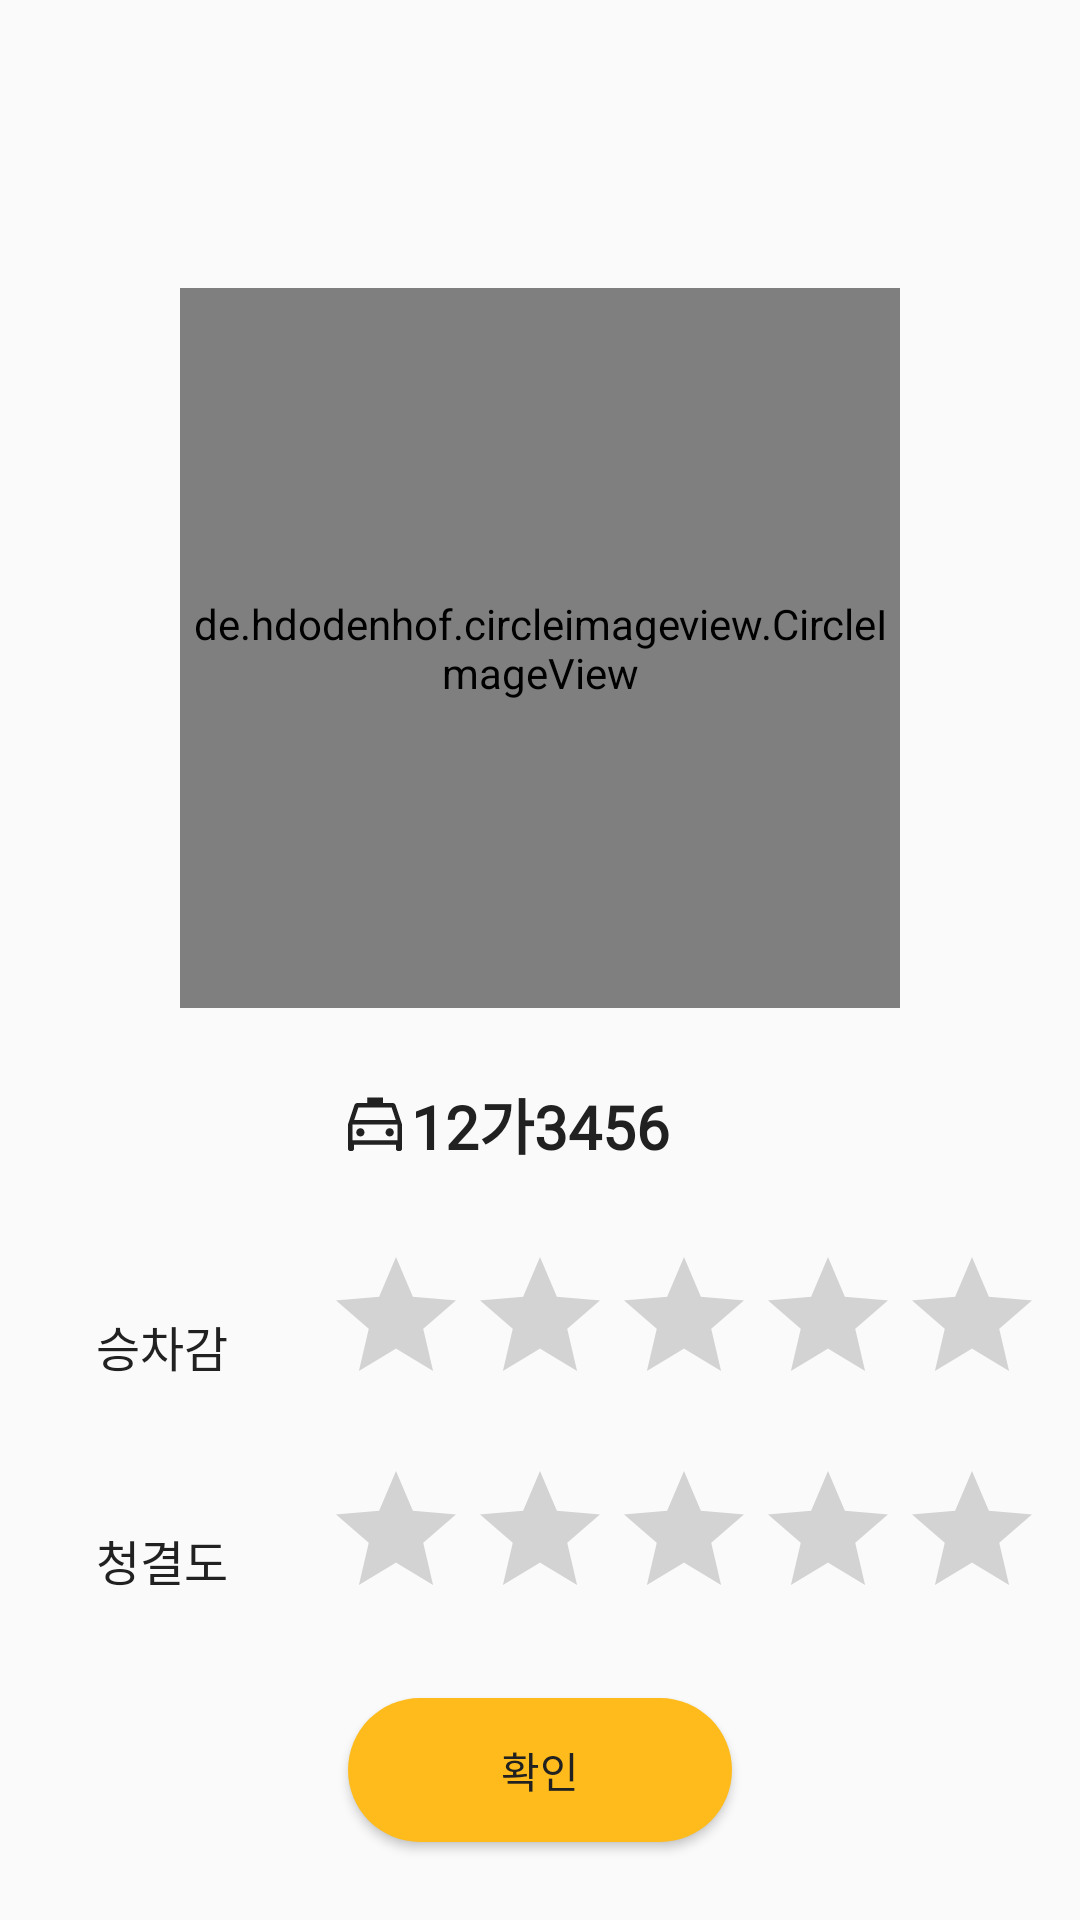

Reconstruct the res/layout file that produces this screen, plus the resources it refers to.
<!-- AndroidManifest.xml: application theme Theme.Taxi -->
<!-- res/layout/fragment_taxi_assessment.xml -->
<?xml version="1.0" encoding="utf-8"?>
<layout xmlns:android="http://schemas.android.com/apk/res/android"
    xmlns:app="http://schemas.android.com/apk/res-auto"
    xmlns:tools="http://schemas.android.com/tools">

    <androidx.constraintlayout.widget.ConstraintLayout
        android:layout_width="match_parent"
        android:layout_height="match_parent">

        <de.hdodenhof.circleimageview.CircleImageView
            android:id="@+id/image_assigned_taxi_assessment_car"
            android:layout_width="240dp"
            android:layout_height="240dp"
            android:src="@drawable/img_car"
            android:background="@drawable/circle_profile"
            android:padding="1dp"
            android:layout_marginTop="96dp"
            app:layout_constraintStart_toStartOf="parent"
            app:layout_constraintEnd_toEndOf="parent"
            app:layout_constraintTop_toTopOf="parent" />

        <ImageView
            android:id="@+id/image_taxi_assessment_taxi_label"
            android:layout_width="24dp"
            android:layout_height="24dp"
            app:layout_constraintTop_toTopOf="@+id/text_assigned_taxi_assessment_number"
            app:layout_constraintBottom_toBottomOf="@+id/text_assigned_taxi_assessment_number"
            app:layout_constraintEnd_toStartOf="@+id/text_assigned_taxi_assessment_number"
            app:srcCompat="@drawable/ic_taxi_number" />

        <TextView
            android:id="@+id/text_assigned_taxi_assessment_number"
            android:layout_width="wrap_content"
            android:layout_height="wrap_content"
            android:text="12가3456"
            android:layout_marginTop="24dp"
            style="@style/HeadBold"
            app:layout_constraintTop_toBottomOf="@+id/image_assigned_taxi_assessment_car"
            app:layout_constraintStart_toStartOf="parent"
            app:layout_constraintEnd_toEndOf="parent"
            />

        <TextView
            android:id="@+id/text_assigned_taxi_assessment_ride_comfort"
            android:layout_width="wrap_content"
            android:layout_height="wrap_content"
            android:text="승차감"
            android:layout_marginTop="48dp"
            android:layout_marginStart="32dp"
            style="@style/SubHead"
            app:layout_constraintTop_toBottomOf="@+id/text_assigned_taxi_assessment_number"
            app:layout_constraintStart_toStartOf="parent"
            />

        <RatingBar
            android:id="@+id/rating_assigned_taxi_assessment_ride_comfort"
            android:layout_width="wrap_content"
            android:layout_height="wrap_content"
            android:layout_marginTop="26dp"
            android:layout_marginStart="32dp"
            android:numStars="5"
            android:stepSize="1"
            app:layout_constraintStart_toEndOf="@+id/text_assigned_taxi_assessment_ride_comfort"
            app:layout_constraintTop_toBottomOf="@+id/text_assigned_taxi_assessment_number"
            />

        <TextView
            android:id="@+id/text_assigned_taxi_assessment_cleanliness"
            android:layout_width="wrap_content"
            android:layout_height="wrap_content"
            android:text="청결도"
            android:layout_marginTop="48dp"
            android:layout_marginStart="32dp"
            style="@style/SubHead"
            app:layout_constraintTop_toBottomOf="@+id/text_assigned_taxi_assessment_ride_comfort"
            app:layout_constraintStart_toStartOf="parent"
            />

        <RatingBar
            android:id="@+id/rating_assigned_taxi_assessment_cleanliness"
            android:layout_width="wrap_content"
            android:layout_height="wrap_content"
            android:layout_marginTop="26dp"
            android:layout_marginStart="32dp"
            android:numStars="5"
            android:stepSize="1"
            app:layout_constraintStart_toEndOf="@+id/text_assigned_taxi_assessment_cleanliness"
            app:layout_constraintTop_toBottomOf="@+id/text_assigned_taxi_assessment_ride_comfort"
            />

        <Button
            android:id="@+id/button_assigned_taxi_assessment"
            style="@style/Body"
            android:textColor="@color/primaryTextColor"
            android:layout_width="128dp"
            android:layout_height="48dp"
            android:layout_marginHorizontal="16dp"
            android:layout_marginTop="24dp"
            android:layout_marginBottom="16dp"
            android:background="@drawable/button_regular"
            android:text="확인"
            app:layout_constraintTop_toBottomOf="@+id/text_assigned_taxi_assessment_cleanliness"
            app:layout_constraintBottom_toBottomOf="parent"
            app:layout_constraintEnd_toEndOf="parent"
            app:layout_constraintStart_toStartOf="parent" />

    </androidx.constraintlayout.widget.ConstraintLayout>

</layout>
<!-- resources referenced by this layout -->
<resources>
  <color name="primaryTextColor">#212121</color>
  <!-- drawable button_regular (drawable-v24) -->
  <?xml version="1.0" encoding="utf-8"?>
  <shape xmlns:android="http://schemas.android.com/apk/res/android"
      android:shape="rectangle">
  
      <solid android:color="@color/primaryColor"/>
  
      <size
          android:width="70dp"
          android:height="20dp" />
      <corners android:radius="30dp" />
  </shape>
  <!-- drawable circle_profile (drawable-v24) -->
  <?xml version="1.0" encoding="utf-8"?>
  <shape xmlns:android="http://schemas.android.com/apk/res/android"
      android:shape="oval">
  
      <solid android:color="@color/transparent" />
      <stroke
          android:width="2dp"
          android:color="@color/white" />
  
      <size
          android:width="20dp"
          android:height="20dp" />
  
  </shape>
  <style name="Body" parent="android:TextAppearance">
          <item name="android:textSize">14sp</item>
          <item name="android:lineSpacingExtra">4sp</item>
          <item name="android:textColor">@color/primaryTextColor</item>
          <item name="android:ellipsize">end</item>
          <item name="android:maxLines">2</item>
          <item name="android:fontFamily">@font/scdream_regular</item>
          <item name="android:includeFontPadding">false</item>
      </style>
  <style name="HeadBold" parent="android:TextAppearance">
          <item name="android:textSize">20sp</item>
          <item name="android:textColor">@color/primaryTextColor</item>
          <item name="android:textStyle">bold</item>
          <item name="android:fontFamily">@font/scdream_medium</item>
          <item name="android:includeFontPadding">false</item>
      </style>
  <style name="SubHead" parent="android:TextAppearance">
          <item name="android:textSize">16sp</item>
          <item name="android:textColor">@color/primaryTextColor</item>
          <item name="android:fontFamily">@font/scdream_regular</item>
          <item name="android:includeFontPadding">false</item>
      </style>
  <color name="primaryColor">#FEBB1B</color>
  <color name="transparent">#00000000</color>
  <color name="white">#FFFFFFFF</color>
  <color name="primaryDarkColor">#1A3045</color>
  <color name="black">#FF000000</color>
  <style name="BottomSheetDialog" parent="@style/ThemeOverlay.MaterialComponents.BottomSheetDialog">
          <item name="bottomSheetStyle">@style/BottomSheet</item>
          <item name="android:windowIsFloating">false</item>
          <item name="android:windowSoftInputMode">adjustResize</item>
          <item name="android:colorBackground">@color/white</item>
      </style>
  <style name="MyActionBar" parent="@android:style/Widget.Holo.Light.ActionBar">
          <item name="android:background">@color/white</item>
      </style>
  <style name="BottomSheet" parent="Widget.MaterialComponents.BottomSheet.Modal">
          <item name="backgroundTint">@android:color/transparent</item>
      </style>
</resources>
